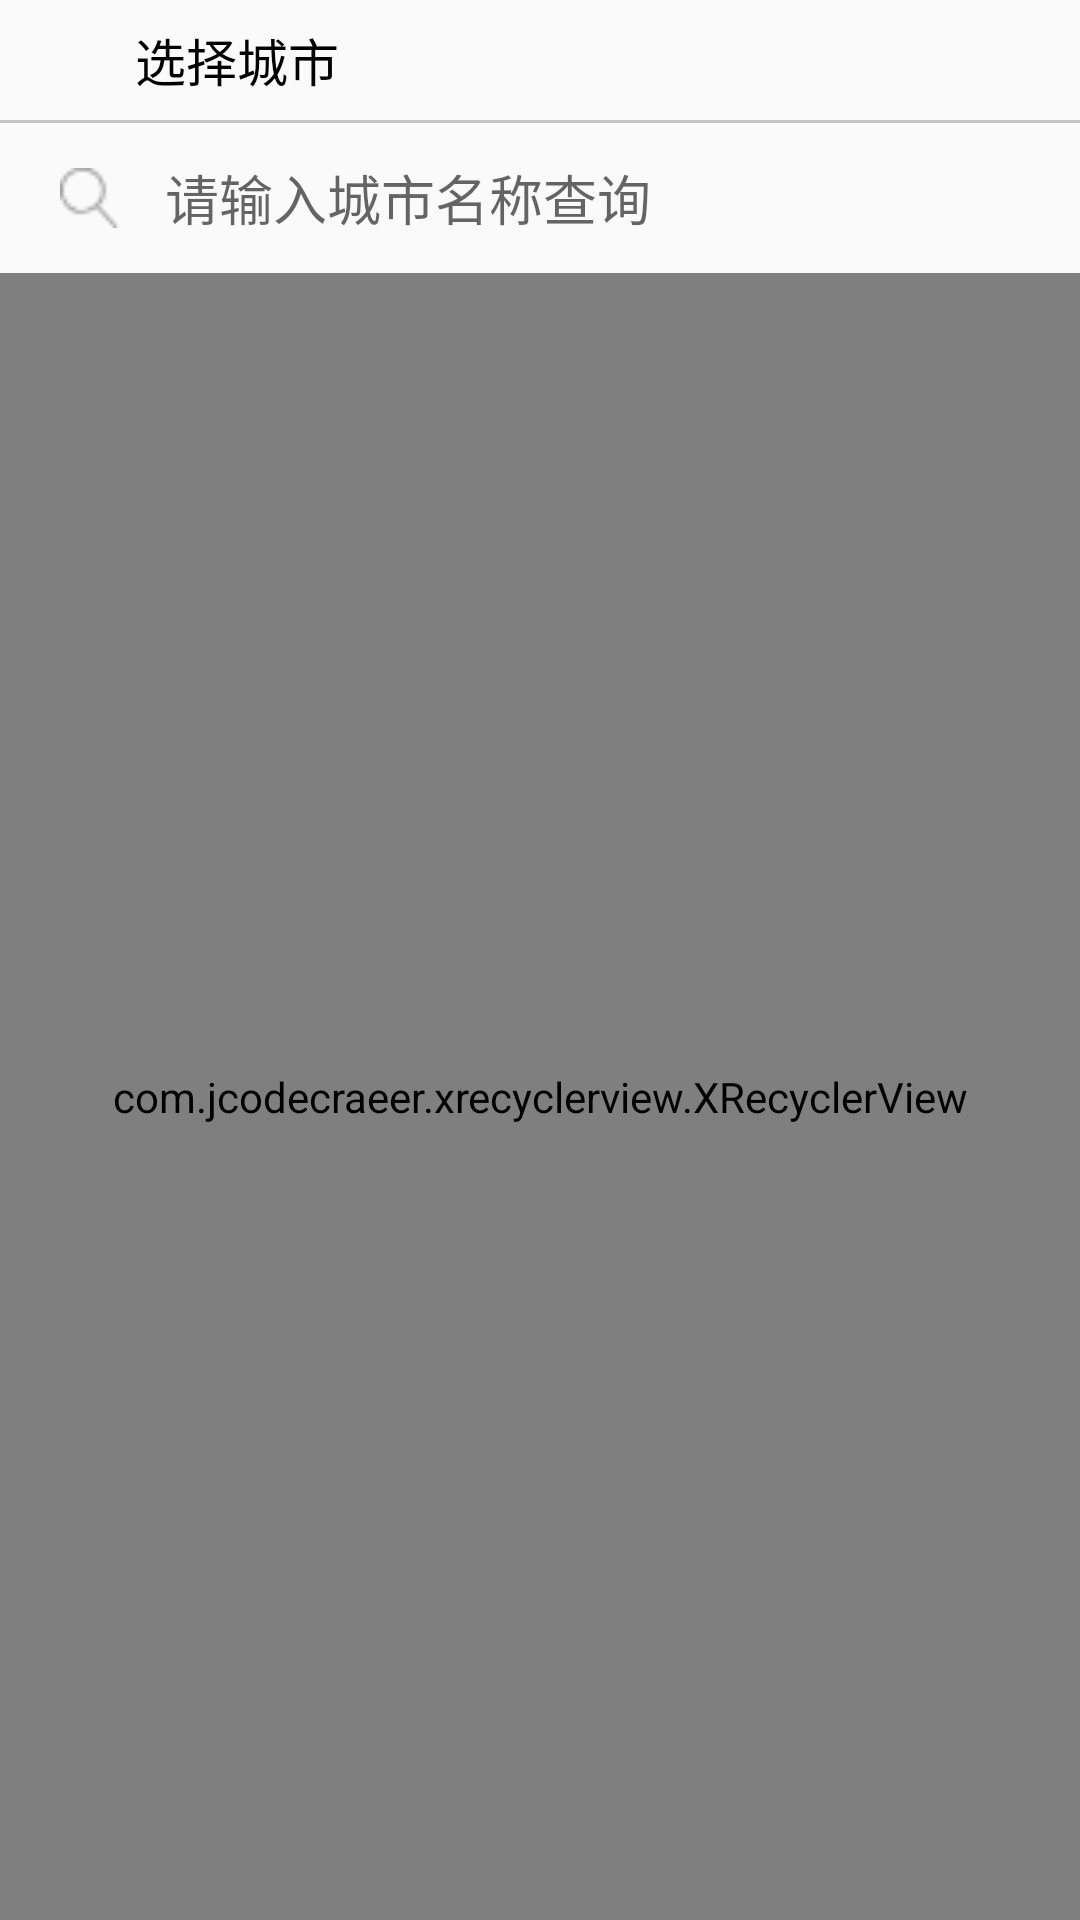

Reconstruct the res/layout file that produces this screen, plus the resources it refers to.
<!-- AndroidManifest.xml: application theme AppTheme -->
<!-- res/layout/activity_city.xml -->
<?xml version="1.0" encoding="utf-8"?>
<LinearLayout
    xmlns:android="http://schemas.android.com/apk/res/android"
    android:layout_width="match_parent"
    android:layout_height="match_parent"
    android:orientation="vertical">

    <LinearLayout
        android:layout_width="match_parent"
        android:layout_height="wrap_content"
        android:orientation="horizontal"
        android:minHeight="40dp">

        <ImageView
            android:layout_width="20dp"
            android:layout_height="20dp"
            android:layout_gravity="center"
            android:src="@mipmap/ic_bar_back_green"
            android:layout_marginStart="5dp"
            android:onClick="back"/>

        <TextView
            android:layout_width="wrap_content"
            android:layout_height="match_parent"
            android:text="选择城市"
            android:gravity="center"
            android:textSize="17sp"
            android:textColor="#000000"
            android:layout_marginStart="20dp"/>

    </LinearLayout>
    <View
        android:layout_width="match_parent"
        android:layout_height="1dp"
        android:background="#c4c4c4" />

    <LinearLayout
        android:layout_width="match_parent"
        android:layout_height="50dp">
        <ImageView
            android:layout_width="20dp"
            android:layout_height="20dp"
            android:src="@drawable/search"
            android:layout_gravity="center"
            android:layout_marginLeft="20dp"
            />
        <TextView
            android:id="@+id/search_cityName"
            android:layout_width="match_parent"
            android:layout_height="wrap_content"
            android:layout_gravity="center"
            android:paddingLeft="15dp"
            android:maxLines="1"
            android:background="@null"
            android:hint="请输入城市名称查询"
            android:textSize="18sp"
            android:onClick="startsearchactivity"/>

    </LinearLayout>

    <com.jcodecraeer.xrecyclerview.XRecyclerView
        android:id="@+id/city_Xrecyclevew"
        android:layout_width="match_parent"
        android:layout_height="match_parent">

    </com.jcodecraeer.xrecyclerview.XRecyclerView>


</LinearLayout>
<!-- resources referenced by this layout -->
<resources>
  <!-- drawable search: png bitmap (drawable, 530 bytes) -->
  <style name="AppTheme" parent="Theme.AppCompat.Light.DarkActionBar">
          
          <item name="colorPrimary">@color/douban_Title</item>
          <item name="colorPrimaryDark">@color/douban_Title</item>
          
          <item name="colorAccent">@color/colorAccent</item>
      </style>
  <color name="douban_Title">#42bd55</color>
  <color name="colorAccent">#FF4081</color>
</resources>
